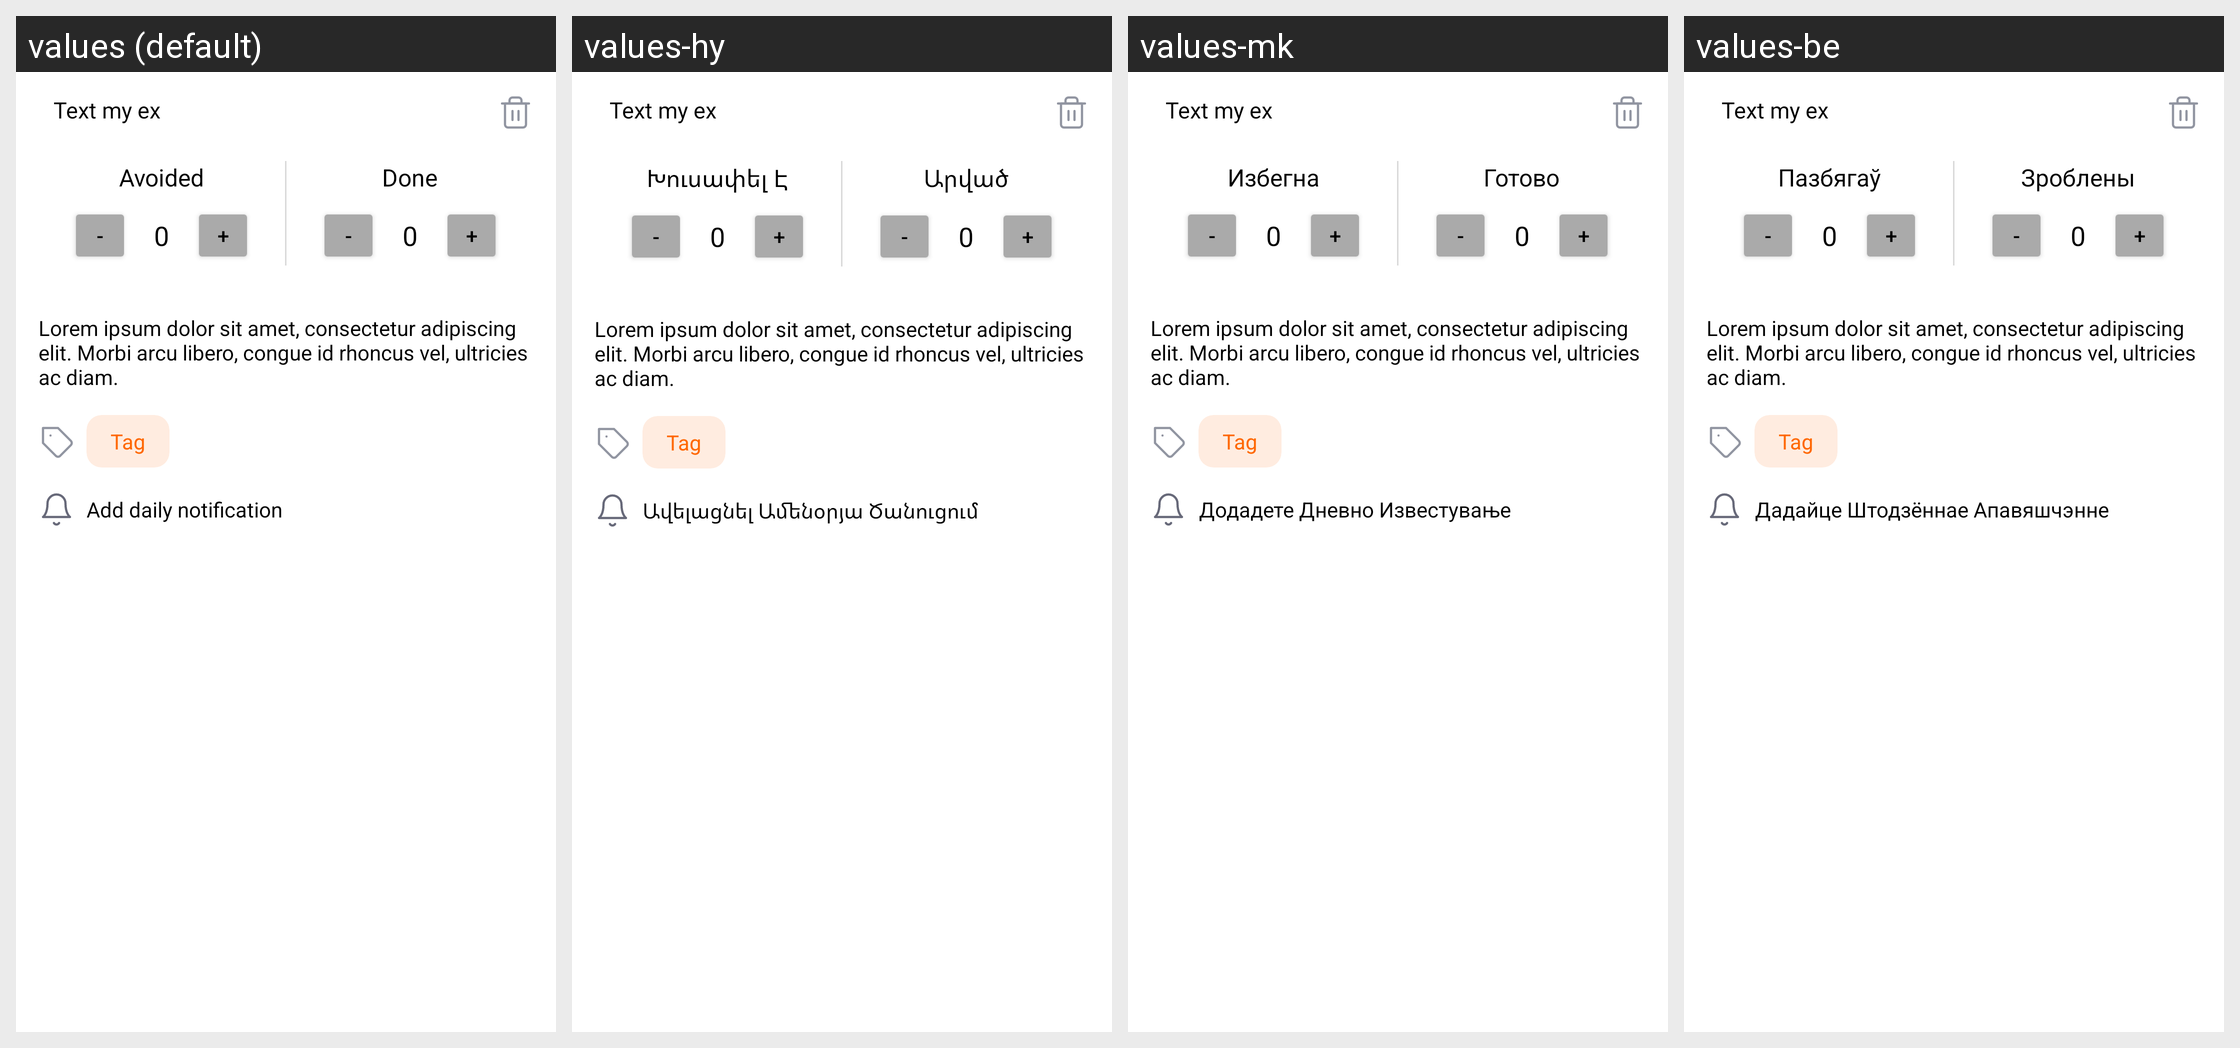

Strings drawn on this Android screen and how each of the app's shown locales translates them:
Android screen res/layout/update_layout_bottom_sheet_test.xml rendered under 4 locales, left to right: values (default), values-hy, values-mk, values-be. Device: Nexus 5 (rendered at 1080×1920; each locale shown at half size, 540×960, under a caption strip naming it); theme AppTheme.
Other locales in the repository, not shown: values-ar, values-az, values-bg, values-bs, values-ca, values-cs, values-da, values-de, values-el, values-eo, values-es, values-et, values-fa, values-fi, values-fil, values-fr, values-ga, values-he, values-hi, values-hr, values-hu, values-ia, values-id, values-is, values-it, values-iw, values-ja, values-ka, values-kk, values-ko, values-la, values-lb, values-lt, values-ms, values-mt, values-nb-rNO, values-ne, values-nl, values-no, values-pl, values-pt, values-pt-rBR, values-ro, values-ru, values-sk, values-sl, values-sr, values-sv, values-th, values-tl, values-tr, values-uk, values-ur, values-uz, values-vi, values-zh-rCN, values-zh-rTW.
Strings drawn on this screen, with the default value and each locale's value (text and hints the layout hard-codes, and strings that could not be matched under every locale, appear in the picture but are not listed):

avoided
  values: Avoided
  values-hy: Խուսափել Է
  values-mk: Избегна
  values-be: Пазбягаў

done
  values: Done
  values-hy: Արված
  values-mk: Готово
  values-be: Зроблены

add_daily_notification
  values: Add daily notification
  values-hy: Ավելացնել Ամենօրյա Ծանուցում
  values-mk: Додадете Дневно Известување
  values-be: Дадайце Штодзённае Апавяшчэнне
